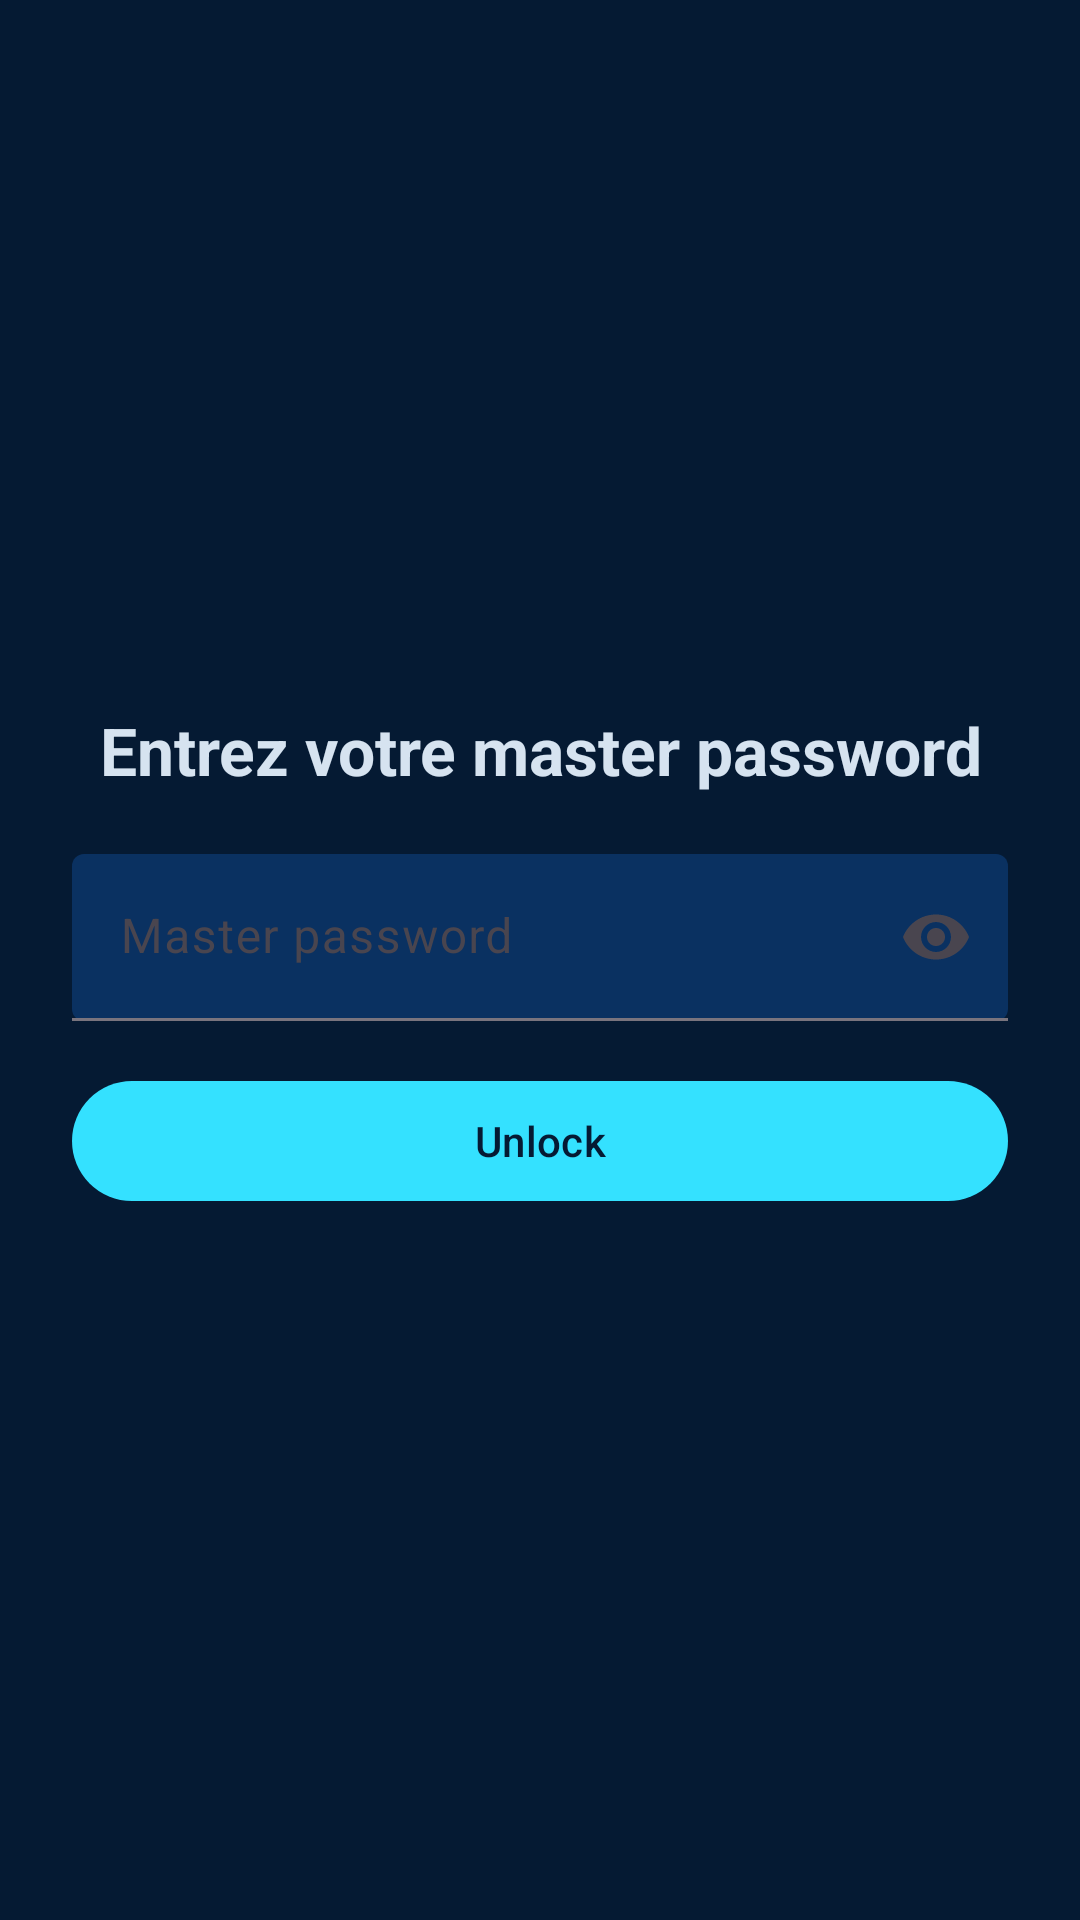

Produce the Android XML layout that renders to this screen, including the resource entries it uses.
<!-- AndroidManifest.xml: application theme Theme.Vaultix -->
<!-- res/layout/fragment_master_password.xml -->
<?xml version="1.0" encoding="utf-8"?>
<LinearLayout xmlns:android="http://schemas.android.com/apk/res/android"
    xmlns:app="http://schemas.android.com/apk/res-auto"
    android:layout_width="match_parent"
    android:layout_height="match_parent"
    android:background="@color/vaultix_dark"
    android:gravity="center"
    android:orientation="vertical"
    android:padding="24dp">

    <TextView
        android:layout_width="match_parent"
        android:layout_height="wrap_content"
        android:gravity="center"
        android:text="@string/master_title"
        android:textColor="@color/vaultix_text_light"
        android:textSize="22sp"
        android:textStyle="bold" />

    <com.google.android.material.textfield.TextInputLayout
        android:layout_width="match_parent"
        android:layout_height="wrap_content"
        android:layout_marginTop="20dp"
        app:boxBackgroundColor="@color/vaultix_primary"
        app:boxBackgroundMode="filled"
        app:endIconMode="password_toggle"
        app:hintTextColor="@color/vaultix_text_light">

        <com.google.android.material.textfield.TextInputEditText
            android:id="@+id/etMasterPassword"
            android:layout_width="match_parent"
            android:layout_height="wrap_content"
            android:hint="@string/master_password"
            android:inputType="textPassword"
            android:textColor="@color/vaultix_text_light"
            android:textColorHint="@color/vaultix_text_light" />
    </com.google.android.material.textfield.TextInputLayout>

    <com.google.android.material.button.MaterialButton
        android:id="@+id/btnUnlock"
        android:layout_width="match_parent"
        android:layout_height="wrap_content"
        android:layout_marginTop="16dp"
        android:text="@string/unlock"
        android:textColor="@color/vaultix_shadow"
        app:backgroundTint="@color/vaultix_accent" />

    <ProgressBar
        android:id="@+id/progressBar"
        android:layout_width="wrap_content"
        android:layout_height="wrap_content"
        android:layout_marginTop="12dp"
        android:visibility="gone" />

</LinearLayout>
<!-- resources referenced by this layout -->
<resources>
  <color name="vaultix_accent">#34E1FF</color>
  <color name="vaultix_dark">#051A33</color>
  <color name="vaultix_primary">#0A3161</color>
  <color name="vaultix_shadow">#051A33</color>
  <color name="vaultix_text_light">#D6E3F0</color>
  <string name="master_password">Master password</string>
  <string name="master_title">Entrez votre master password</string>
  <string name="unlock">Unlock</string>
  <style name="Theme.Vaultix" parent="Base.Theme.Vaultix" />
  <style name="Base.Theme.Vaultix" parent="Theme.Material3.DayNight.NoActionBar">
          <item name="colorPrimary">@color/vaultix_primary</item>
          <item name="colorOnPrimary">@color/vaultix_text_light</item>
          <item name="colorSecondary">@color/vaultix_secondary</item>
          <item name="colorOnSecondary">@color/vaultix_text_light</item>
          <item name="colorSurface">@color/vaultix_surface</item>
          <item name="colorOnSurface">@color/vaultix_text_light</item>
          <item name="android:windowBackground">@color/vaultix_dark</item>
          <item name="android:statusBarColor" tools:targetApi="l">@color/vaultix_shadow</item>
          <item name="android:navigationBarColor">@color/vaultix_shadow</item>
      </style>
  <color name="vaultix_secondary">#2465A5</color>
  <color name="vaultix_surface">#0A3161</color>
</resources>
